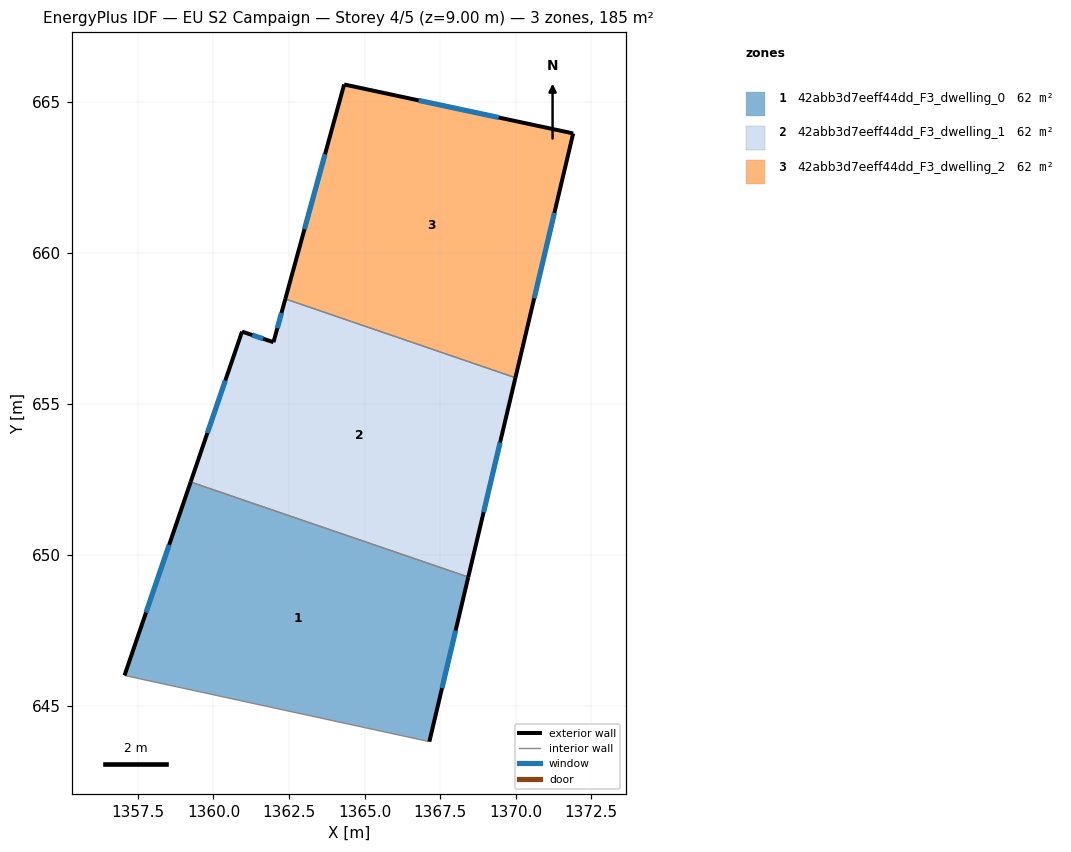
=== STOREY PLAN SPEC (per zone: floor XY polygon, exterior-wall plan segments, windows/doors) ===
zone 1: 42abb3d7eeff44dd_F3_dwelling_0  (61.8 m²)
  floor: (1368.43, 649.27) (1367.15, 643.82) (1357.06, 646.01) (1359.24, 652.41)
  exterior wall: (1359.24, 652.41) – (1357.06, 646.01)  [6.8 m]
    window: (1358.53, 650.33) – (1357.77, 648.09)  [2.5 m²]
  exterior wall: (1367.15, 643.82) – (1368.43, 649.27)  [5.6 m]
    window: (1367.56, 645.59) – (1368.02, 647.50)  [2.1 m²]
  interior walls: 2
zone 2: 42abb3d7eeff44dd_F3_dwelling_1  (61.8 m²)
  floor: (1369.99, 655.86) (1368.43, 649.27) (1359.24, 652.41) (1360.95, 657.39) (1361.99, 657.04) (1362.38, 658.47)
  exterior wall: (1368.43, 649.27) – (1369.99, 655.86)  [6.8 m]
    window: (1368.94, 651.41) – (1369.49, 653.72)  [2.5 m²]
  exterior wall: (1360.95, 657.39) – (1359.24, 652.41)  [5.3 m]
    window: (1360.39, 655.77) – (1359.80, 654.03)  [1.9 m²]
  exterior wall: (1361.99, 657.04) – (1360.95, 657.39)  [1.1 m]
    window: (1361.65, 657.15) – (1361.28, 657.28)  [0.4 m²]
  exterior wall: (1362.38, 658.47) – (1361.99, 657.04)  [1.5 m]
    window: (1362.25, 658.01) – (1362.11, 657.51)  [0.5 m²]
  interior walls: 2
zone 3: 42abb3d7eeff44dd_F3_dwelling_2  (61.8 m²)
  floor: (1371.91, 663.95) (1369.99, 655.86) (1362.38, 658.47) (1364.33, 665.57)
  exterior wall: (1364.33, 665.57) – (1362.38, 658.47)  [7.4 m]
    window: (1363.69, 663.26) – (1363.01, 660.78)  [2.7 m²]
  exterior wall: (1371.91, 663.95) – (1364.33, 665.57)  [7.8 m]
    window: (1369.44, 664.48) – (1366.79, 665.04)  [2.8 m²]
  exterior wall: (1369.99, 655.86) – (1371.91, 663.95)  [8.3 m]
    window: (1370.62, 658.49) – (1371.28, 661.32)  [3.0 m²]
  interior walls: 1

=== DERIVED (storey summary) ===
Building: EU S2 Campaign
Storey: 4 of 5  (floor level z = 9.00 m)
Storey gross floor area: 185.3 m²
Zones on this storey: 3
  - 42abb3d7eeff44dd_F3_dwelling_0: floor 61.8 m²; exterior wall 12.4 m (37.1 m²); 2 window(s) 4.5 m²; WWR 12.2%
  - 42abb3d7eeff44dd_F3_dwelling_1: floor 61.8 m²; exterior wall 14.6 m (43.9 m²); 4 window(s) 5.4 m²; WWR 12.2%
  - 42abb3d7eeff44dd_F3_dwelling_2: floor 61.8 m²; exterior wall 23.4 m (70.3 m²); 3 window(s) 8.6 m²; WWR 12.2%
Zone adjacency (shared interzone walls):
  - 42abb3d7eeff44dd_F3_dwelling_0 ↔ 42abb3d7eeff44dd_F3_dwelling_1
  - 42abb3d7eeff44dd_F3_dwelling_1 ↔ 42abb3d7eeff44dd_F3_dwelling_2